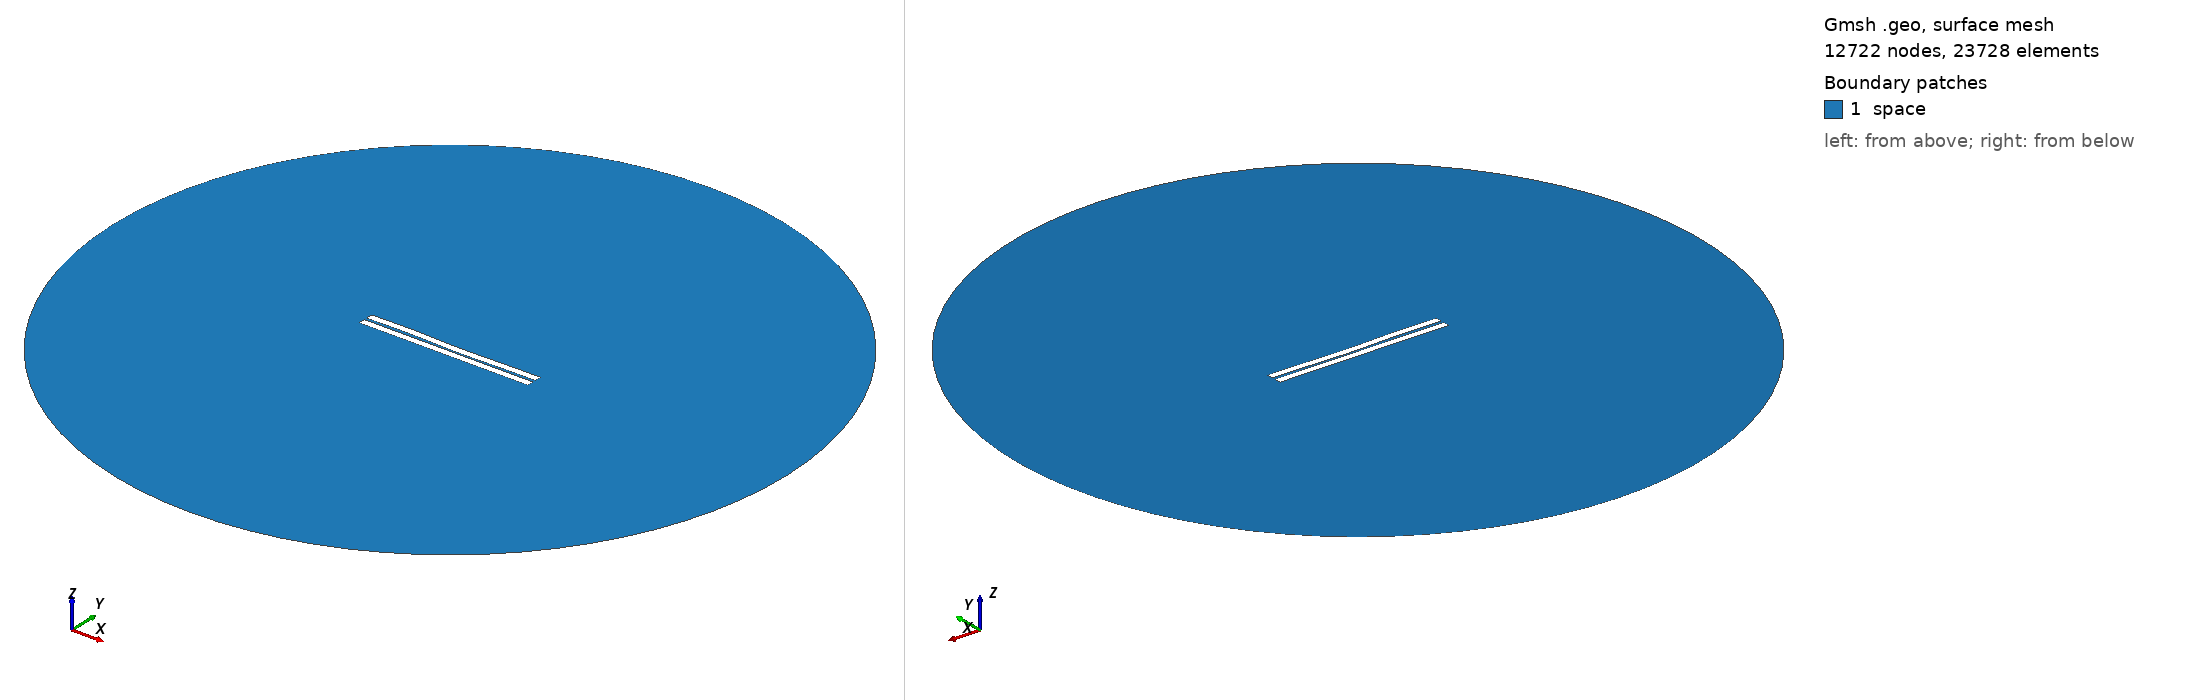

Gmsh geometry script, surface-meshed: 12722 nodes, 23728 surface elements. Boundary patches (legend numbers): 1 space. Left view from above one corner, right view from below the opposite corner. Legend entries are the model's physical surfaces. The drawing asked Gmsh for element sizes between 1% and 20% of the model's largest extent; the script's own settings can give other sizes.

=== 25.geo (drawn) ===
//---------------------------------------
// Geometry kernel
//---------------------------------------

SetFactory("OpenCASCADE");



//---------------------------------------
// Parameters of the geometry
//---------------------------------------

// Overetch of the upper plate
overetch = 0.0;

// Distance between the plates
distance = 1.5;

// Discretization over the x axis (for the deformation)
nx = 50; 

// Length of the plate
L = 100 - overetch; 

// Number of modes
n = 4; 

// 1st mode coefficient
coeff(1) = -0.15;
beta(1) = 0.596864 * 3.1415926535 / L;

// 2nd mode coefficient
coeff(2) = -0.15;
beta(2) = 1.49418 * 3.1415926535 / L;

// 3rd mode coefficient
coeff(3) = 0.15;
beta(3) = 2.50025 * 3.1415926535 / L;

// 4th mode coefficient
coeff(4) = 0.15;
beta(4) = 3.49999 * 3.1415926535 / L;



//---------------------------------------
// Upper plate (deformed rectangle)
//---------------------------------------

// Coordiantes of the upper plate
xmin = -50;
xmax = 50 - overetch;

// Height of the upper plate
yheight = 4 - 2 * overetch;

// Indexes of the points
UpperID[] = {};
LowerID[] = {};
LeftID[] = {};
RightID[] = {};

// Point index
p = 1;

// Horizontal edges
For i In {1:nx}
    x = xmin + (i-1)*(xmax - xmin)/(nx-1);

    y_bottom = distance / 2 + overetch;
    For j In {1:n}
        C = (Cosh(beta(j)*L) + Cos(beta(j)*L)) / (Sinh(beta(j)*L) + Sin(beta(j)*L));
        y_bottom  = y_bottom + coeff(j) * (Cosh(beta(j)*(x+50)) - Cos(beta(j)*(x+50)) - C * (Sinh(beta(j)*(x+50)) - Sin(beta(j)*(x+50))));
    EndFor

    y_top = y_bottom + yheight;

    Point(p) = {x, y_top, 0, 1.0};
    UpperID[i] = p;
    p = p + 1;

    Point(p) = {x, y_bottom, 0, 1.0};
    LowerID[i] = p;
    p = p + 1;
EndFor

// Create point lists
UpperPts[] = {}; LowerPts[] = {};
For i In {1:nx}
  UpperPts[] += {UpperID[i]};
  LowerPts[] += {LowerID[i]};
EndFor

// Build splines
Spline(1) = {UpperPts[]};
Spline(2) = {LowerPts[]};
Line(3) = {LowerPts[nx-1], UpperPts[nx-1]};
Line(4) = {LowerPts[0], UpperPts[0]};

// Build the plane surface
Curve Loop(1) = {2, 3, -1, -4};
Plane Surface(1) = {1};



//---------------------------------------
// Lower plate (rectangle)
//---------------------------------------

// Vertices
Point(1001) = {-50, -1, 0, 1.0};
Point(1002) = { 50, -1, 0, 1.0};
Point(1003) = { 50,  -5, 0, 1.0};
Point(1004) = {-50,  -5, 0, 1.0};

// Edges
Line(5) = {1001, 1002};
Line(6) = {1002, 1003};
Line(7) = {1003, 1004};
Line(8) = {1004, 1001};

// Plane surface
Line Loop(2) = {5, 6, 7, 8};
Plane Surface(2) = {2}; 



//---------------------------------------
// Outer (fictious) boundary
//---------------------------------------

// Points
Point(1005) = {0, 0, 0};       // Center
Point(1006) = {200, 0, 0};     // Start point
Point(1007) = {0, 200, 0};     // 90 degrees
Point(1008) = {-200, 0, 0};    // 180 degrees
Point(1009) = {0, -200, 0};    // 270 degrees

// Circle arcs (each needs start, center, end)
Circle(9) = {1006, 1005, 1007};
Circle(10) = {1007, 1005, 1008};
Circle(11) = {1008, 1005, 1009};
Circle(12) = {1009, 1005, 1006};

// Plane surface for the entire domain
Curve Loop(3) = {9, 10, 11, 12};
Surface(3) = {3};

// Subtract the plates from the whole domain to obtain the actual domain where we want to solve the equations
BooleanDifference{ Surface{3}; Delete; }{ Surface{1}; Surface{2}; Delete; }




//---------------------------------------
// Transfinite Lines/Curves
//---------------------------------------

// Set the number of points on the boundaries
r = 7;

// Plates
Transfinite Curve {1, 2} = 50*r Using Progression 1;
Transfinite Curve {3, 4} = 2*r Using Progression 1;
Transfinite Line {5, 7} = 50*r Using Progression 1;
Transfinite Line {6, 8} = 2*r Using Progression 1;

// Outer boundary
Transfinite Line {9, 10, 11, 12} = 20 Using Progression 1;



//---------------------------------------
// Physical groups
//---------------------------------------                

// Physical curves (boundaries)
Physical Line("force_segment", 10) = {2};
Physical Line("upper_plate", 11) = {1, 3, 4};
Physical Line("lower_plate", 12) = {5, 6, 7, 8};
Physical Line("boundary", 20) = {9, 10, 11, 12};

// Physical Surfaces
Physical Surface("space", 30) = {3};



//---------------------------------------
// 6. Generate the Mesh
//---------------------------------------

// 2D mesh generation
Mesh 2;
